Image classification data set "data" (vattanac-dev/Shape-Detection-Robot on GitHub). Class labels (3): circle, square, triangle.

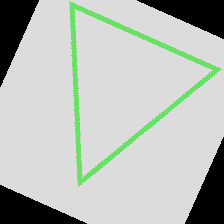
Label: triangle

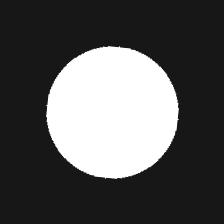
Label: circle

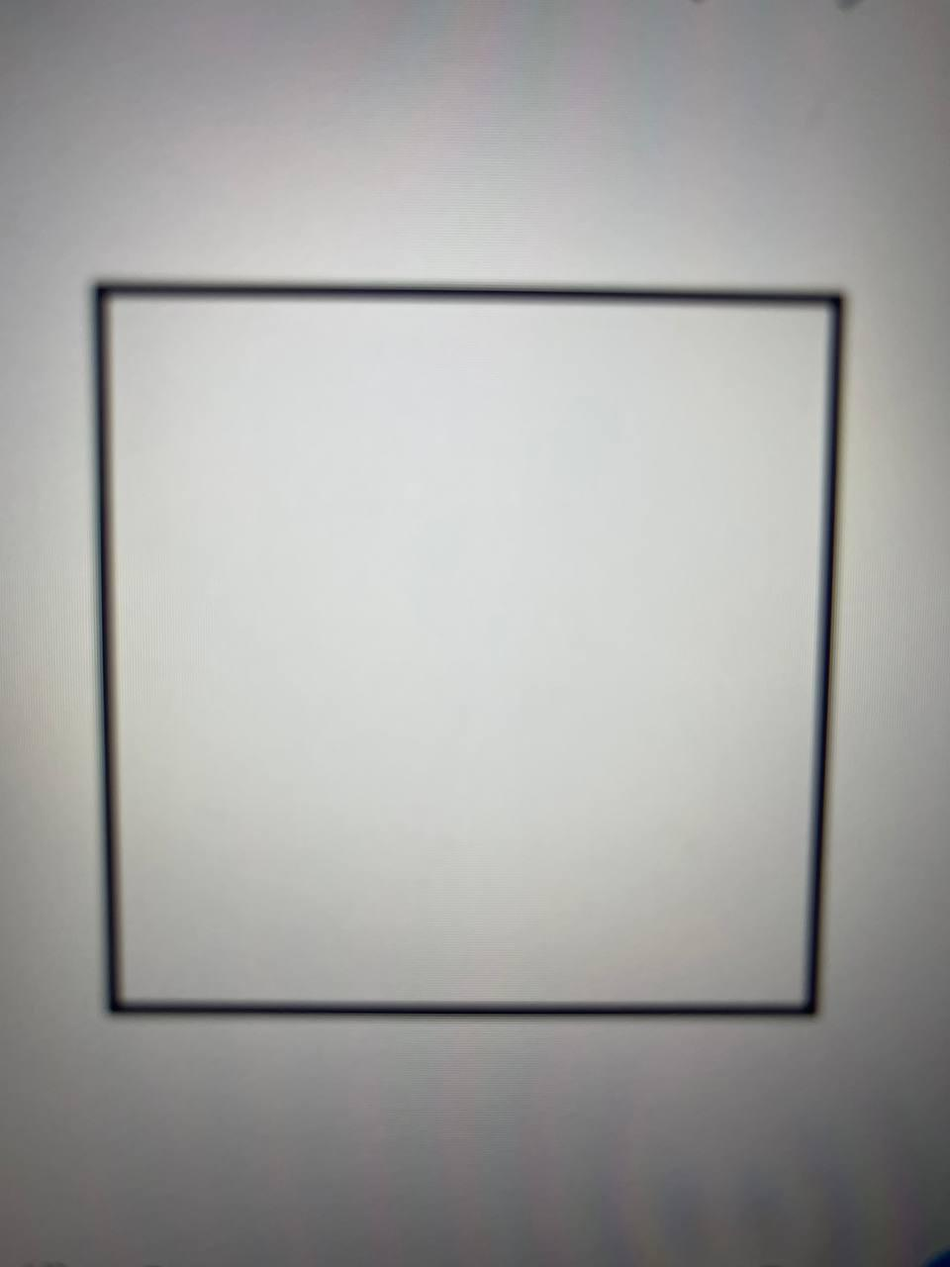
Label: square

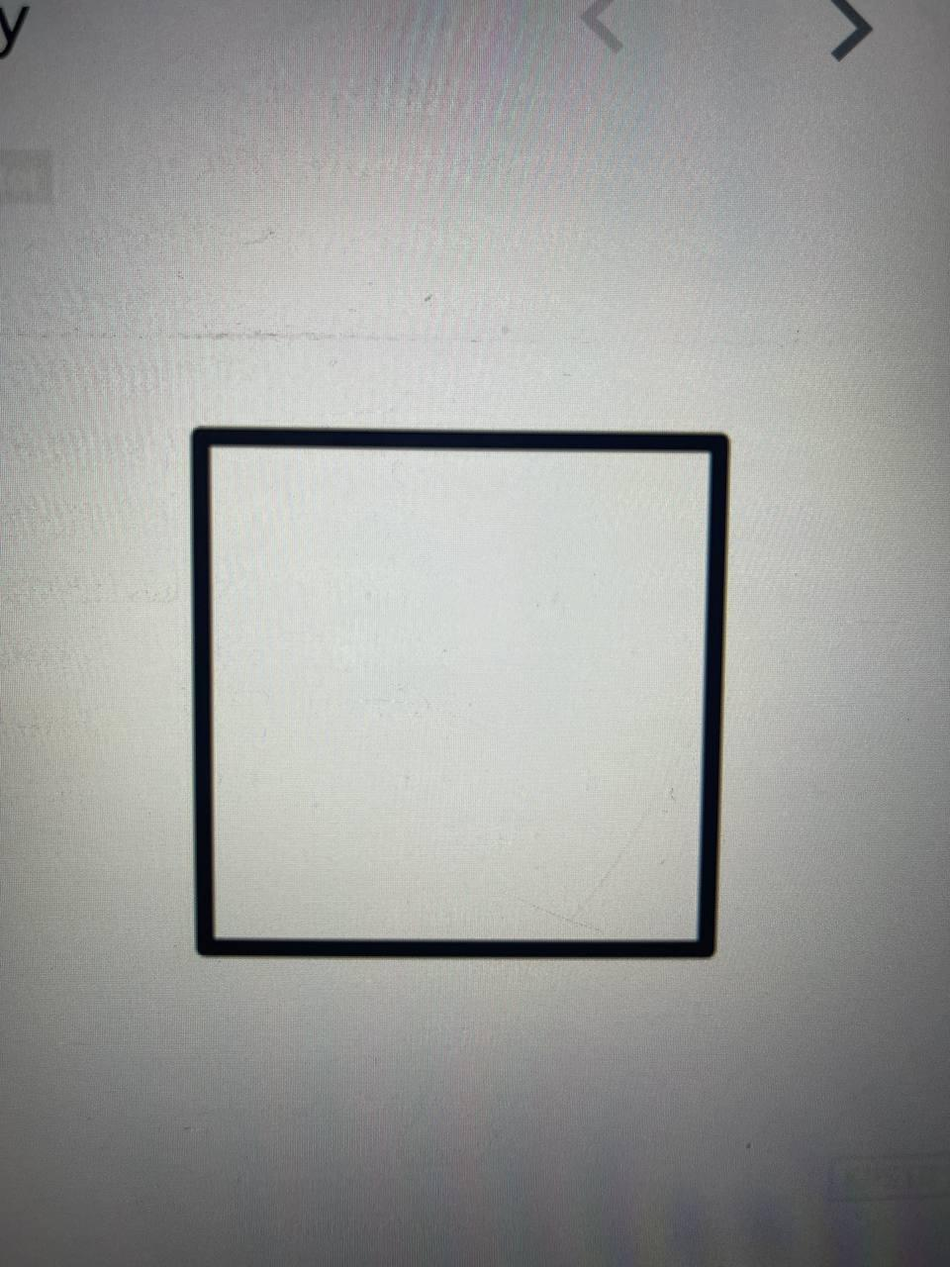
Label: square

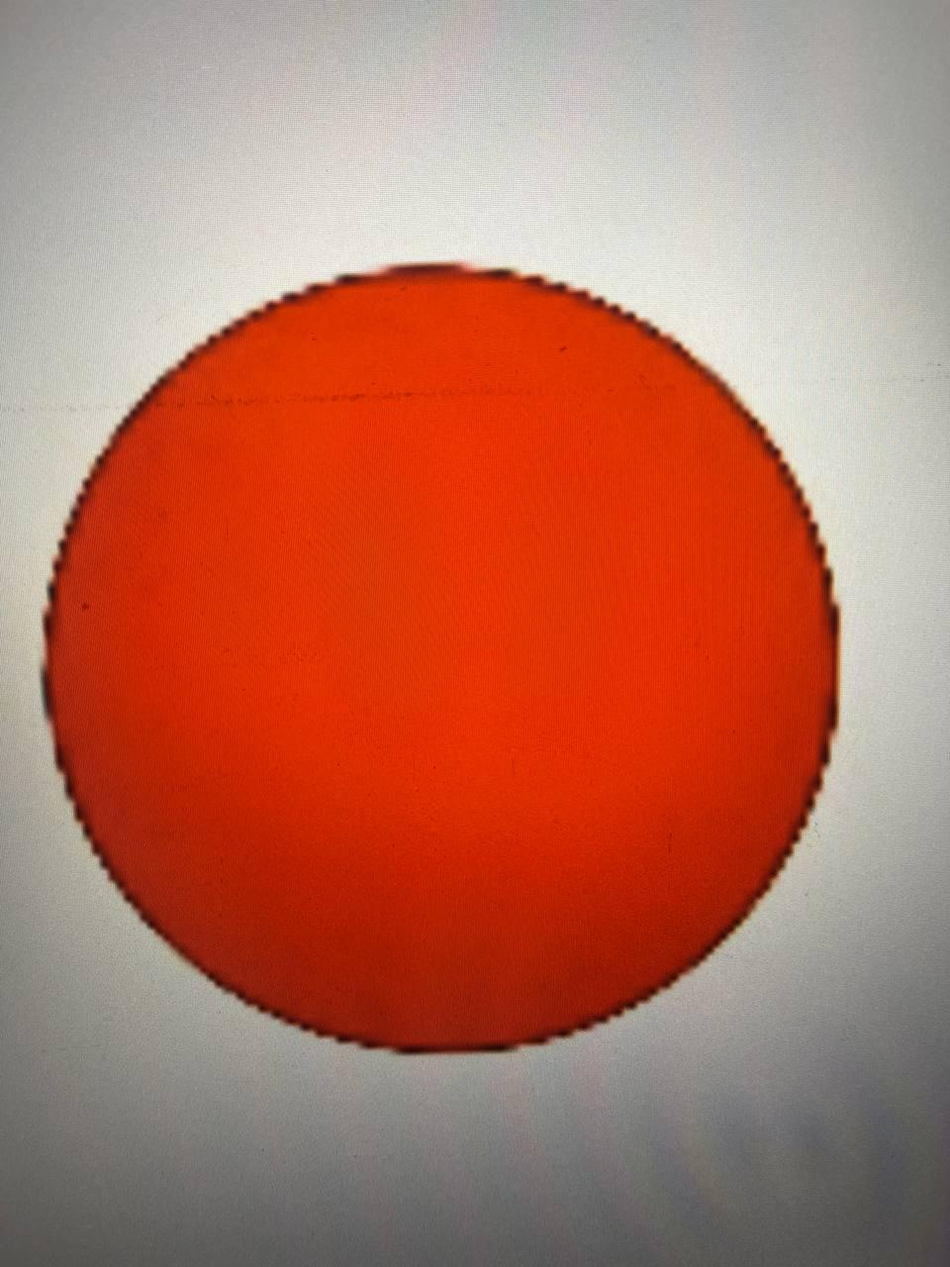
Label: circle

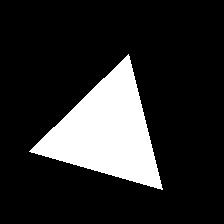
Label: triangle
